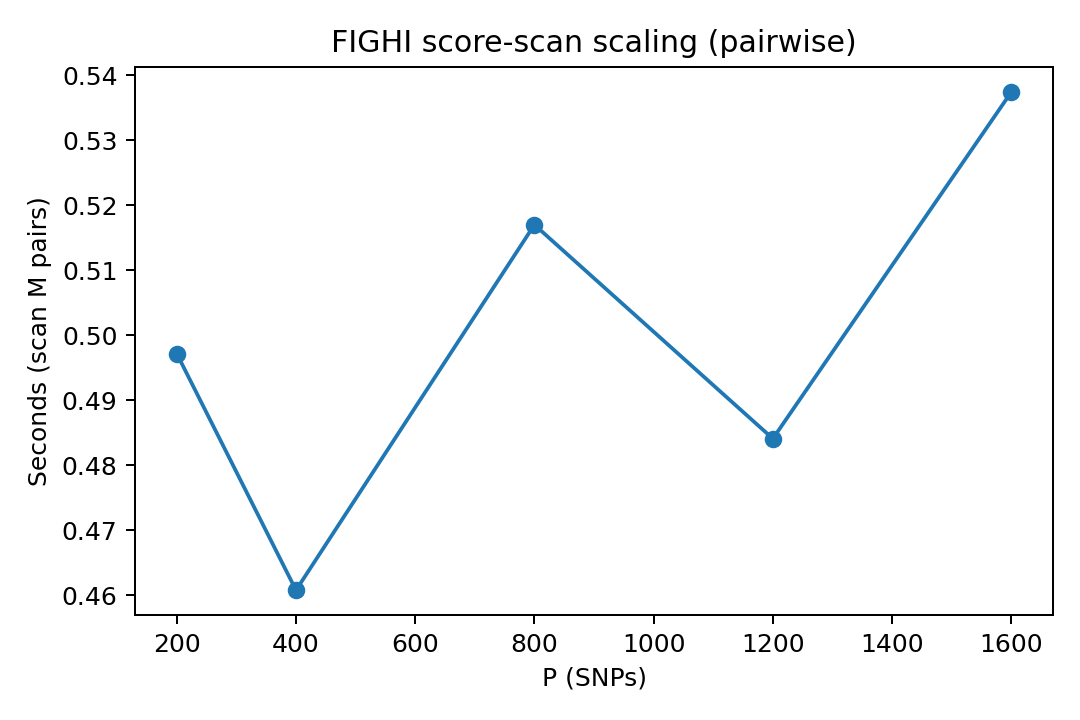

Values plotted in this chart, from the file beside it:
P, pairs_tested, seconds
200, 4000, 0.4972
400, 4000, 0.4608
800, 4000, 0.517
1200, 4000, 0.4841
1600, 4000, 0.5374
